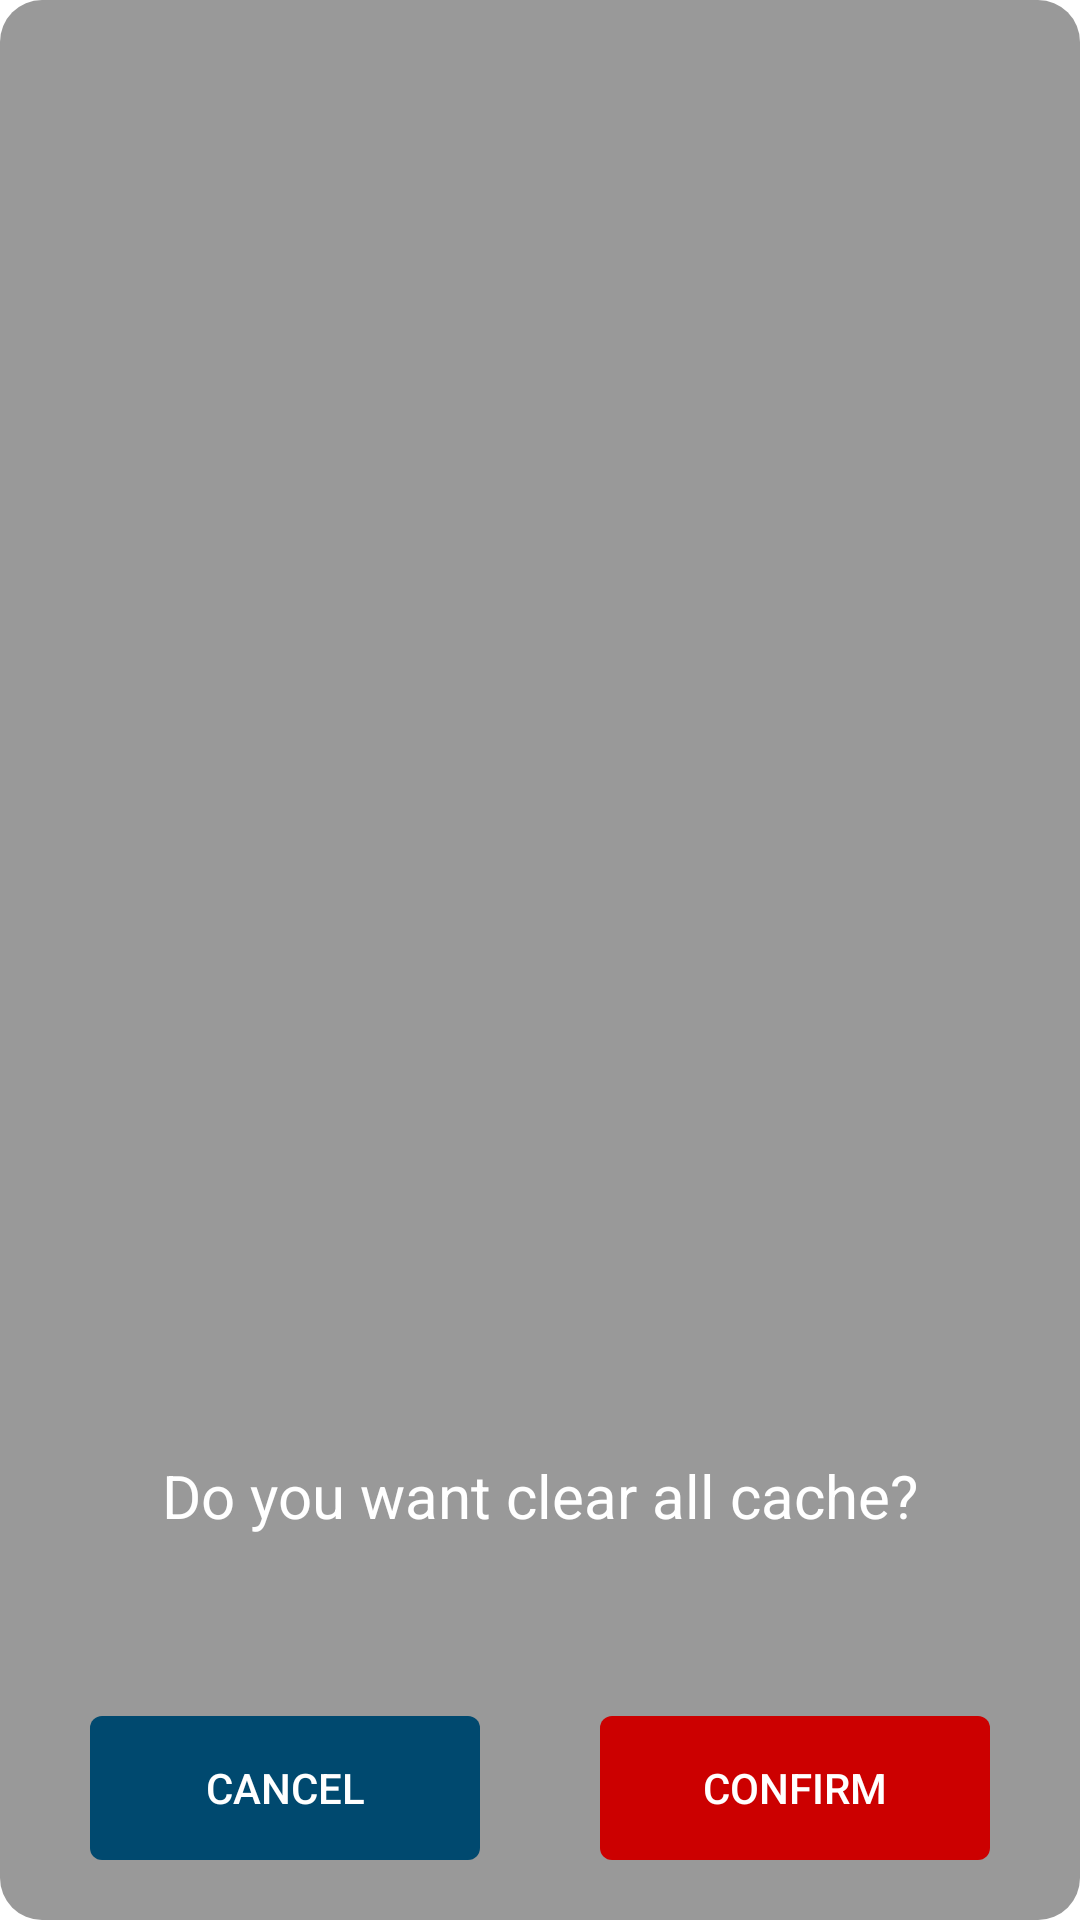

Write the Android layout XML for this screen, with the resource values it uses.
<!-- AndroidManifest.xml: application theme android:Theme.Holo.Light.NoActionBar -->
<!-- res/layout/clear_cache_dialog.xml -->
<?xml version="1.0" encoding="utf-8"?>
<RelativeLayout xmlns:android="http://schemas.android.com/apk/res/android"
    android:layout_width="300dp"
    android:layout_height="200dp"
    android:layout_gravity="center"
    android:background="@drawable/background_corner_round_function">

    <TextView
        android:id="@+id/tv_confirm_text"
        android:layout_width="wrap_content"
        android:layout_height="wrap_content"
        android:layout_above="@id/ll_button_holder"
        android:layout_centerHorizontal="true"
        android:layout_marginBottom="50dp"
        android:textColor="@android:color/white"
        android:text="@string/confirm_clear_cache_text"
        android:textSize="20sp" />

    <LinearLayout
        android:id="@+id/ll_button_holder"
        android:layout_width="match_parent"
        android:layout_height="wrap_content"
        android:layout_marginTop="10dp"
        android:layout_centerHorizontal="true"
        android:layout_alignParentBottom="true"
        android:layout_marginBottom="20dp"
        android:orientation="horizontal">

        <Button
            android:id="@+id/b_cancel_button"
            style="@style/Base.Widget.AppCompat.Button.Borderless.Colored"
            android:layout_width="0dp"
            android:layout_height="wrap_content"
            android:layout_marginStart="30dp"
            android:layout_marginEnd="20dp"
            android:layout_weight="1"
            android:background="@drawable/background_click_button"
            android:text="@string/cancel"
            android:textColor="@android:color/white" />

        <Button
            android:id="@+id/b_confirm_button"
            style="@style/Base.Widget.AppCompat.Button.Borderless.Colored"
            android:layout_width="0dp"
            android:layout_height="wrap_content"
            android:layout_marginStart="20dp"
            android:layout_marginEnd="30dp"
            android:layout_weight="1"
            android:background="@drawable/background_risk_button"
            android:text="@string/confirm_text"
            android:textColor="@android:color/white" />

    </LinearLayout>

</RelativeLayout>
<!-- resources referenced by this layout -->
<resources>
  <!-- drawable background_click_button (drawable) -->
  <?xml version="1.0" encoding="utf-8"?>
  <shape xmlns:android="http://schemas.android.com/apk/res/android"
      android:shape="rectangle">
      <gradient
          android:angle="0.0"
          android:centerColor="@color/application_theme_color"
          android:endColor="@color/application_theme_color"
          android:startColor="@color/application_theme_color" />
  
      <corners
          android:bottomLeftRadius="4.0dip"
          android:bottomRightRadius="4.0dip"
          android:topLeftRadius="4.0dip"
          android:topRightRadius="4.0dip" />
  </shape>
  <!-- drawable background_corner_round_function (drawable) -->
  <?xml version="1.0" encoding="utf-8"?>
  <shape xmlns:android="http://schemas.android.com/apk/res/android"
      android:shape="rectangle">
      <gradient
          android:angle="0.0"
          android:centerColor="#66000000"
          android:endColor="#66000000"
          android:startColor="#66000000" />
  
      <corners
          android:bottomLeftRadius="14.0dip"
          android:bottomRightRadius="14.0dip"
          android:topLeftRadius="14.0dip"
          android:topRightRadius="14.0dip" />
  </shape>
  <!-- drawable background_risk_button (drawable) -->
  <?xml version="1.0" encoding="utf-8"?>
  <shape xmlns:android="http://schemas.android.com/apk/res/android"
      android:shape="rectangle">
      <gradient
          android:angle="0.0"
          android:centerColor="@android:color/holo_red_dark"
          android:endColor="@android:color/holo_red_dark"
          android:startColor="@android:color/holo_red_dark" />
  
      <corners
          android:bottomLeftRadius="4.0dip"
          android:bottomRightRadius="4.0dip"
          android:topLeftRadius="4.0dip"
          android:topRightRadius="4.0dip" />
  </shape>
  <string name="cancel">Cancel</string>
  <string name="confirm_clear_cache_text">Do you want clear all cache?</string>
  <string name="confirm_text">Confirm</string>
  <color name="application_theme_color">#00496f</color>
</resources>
